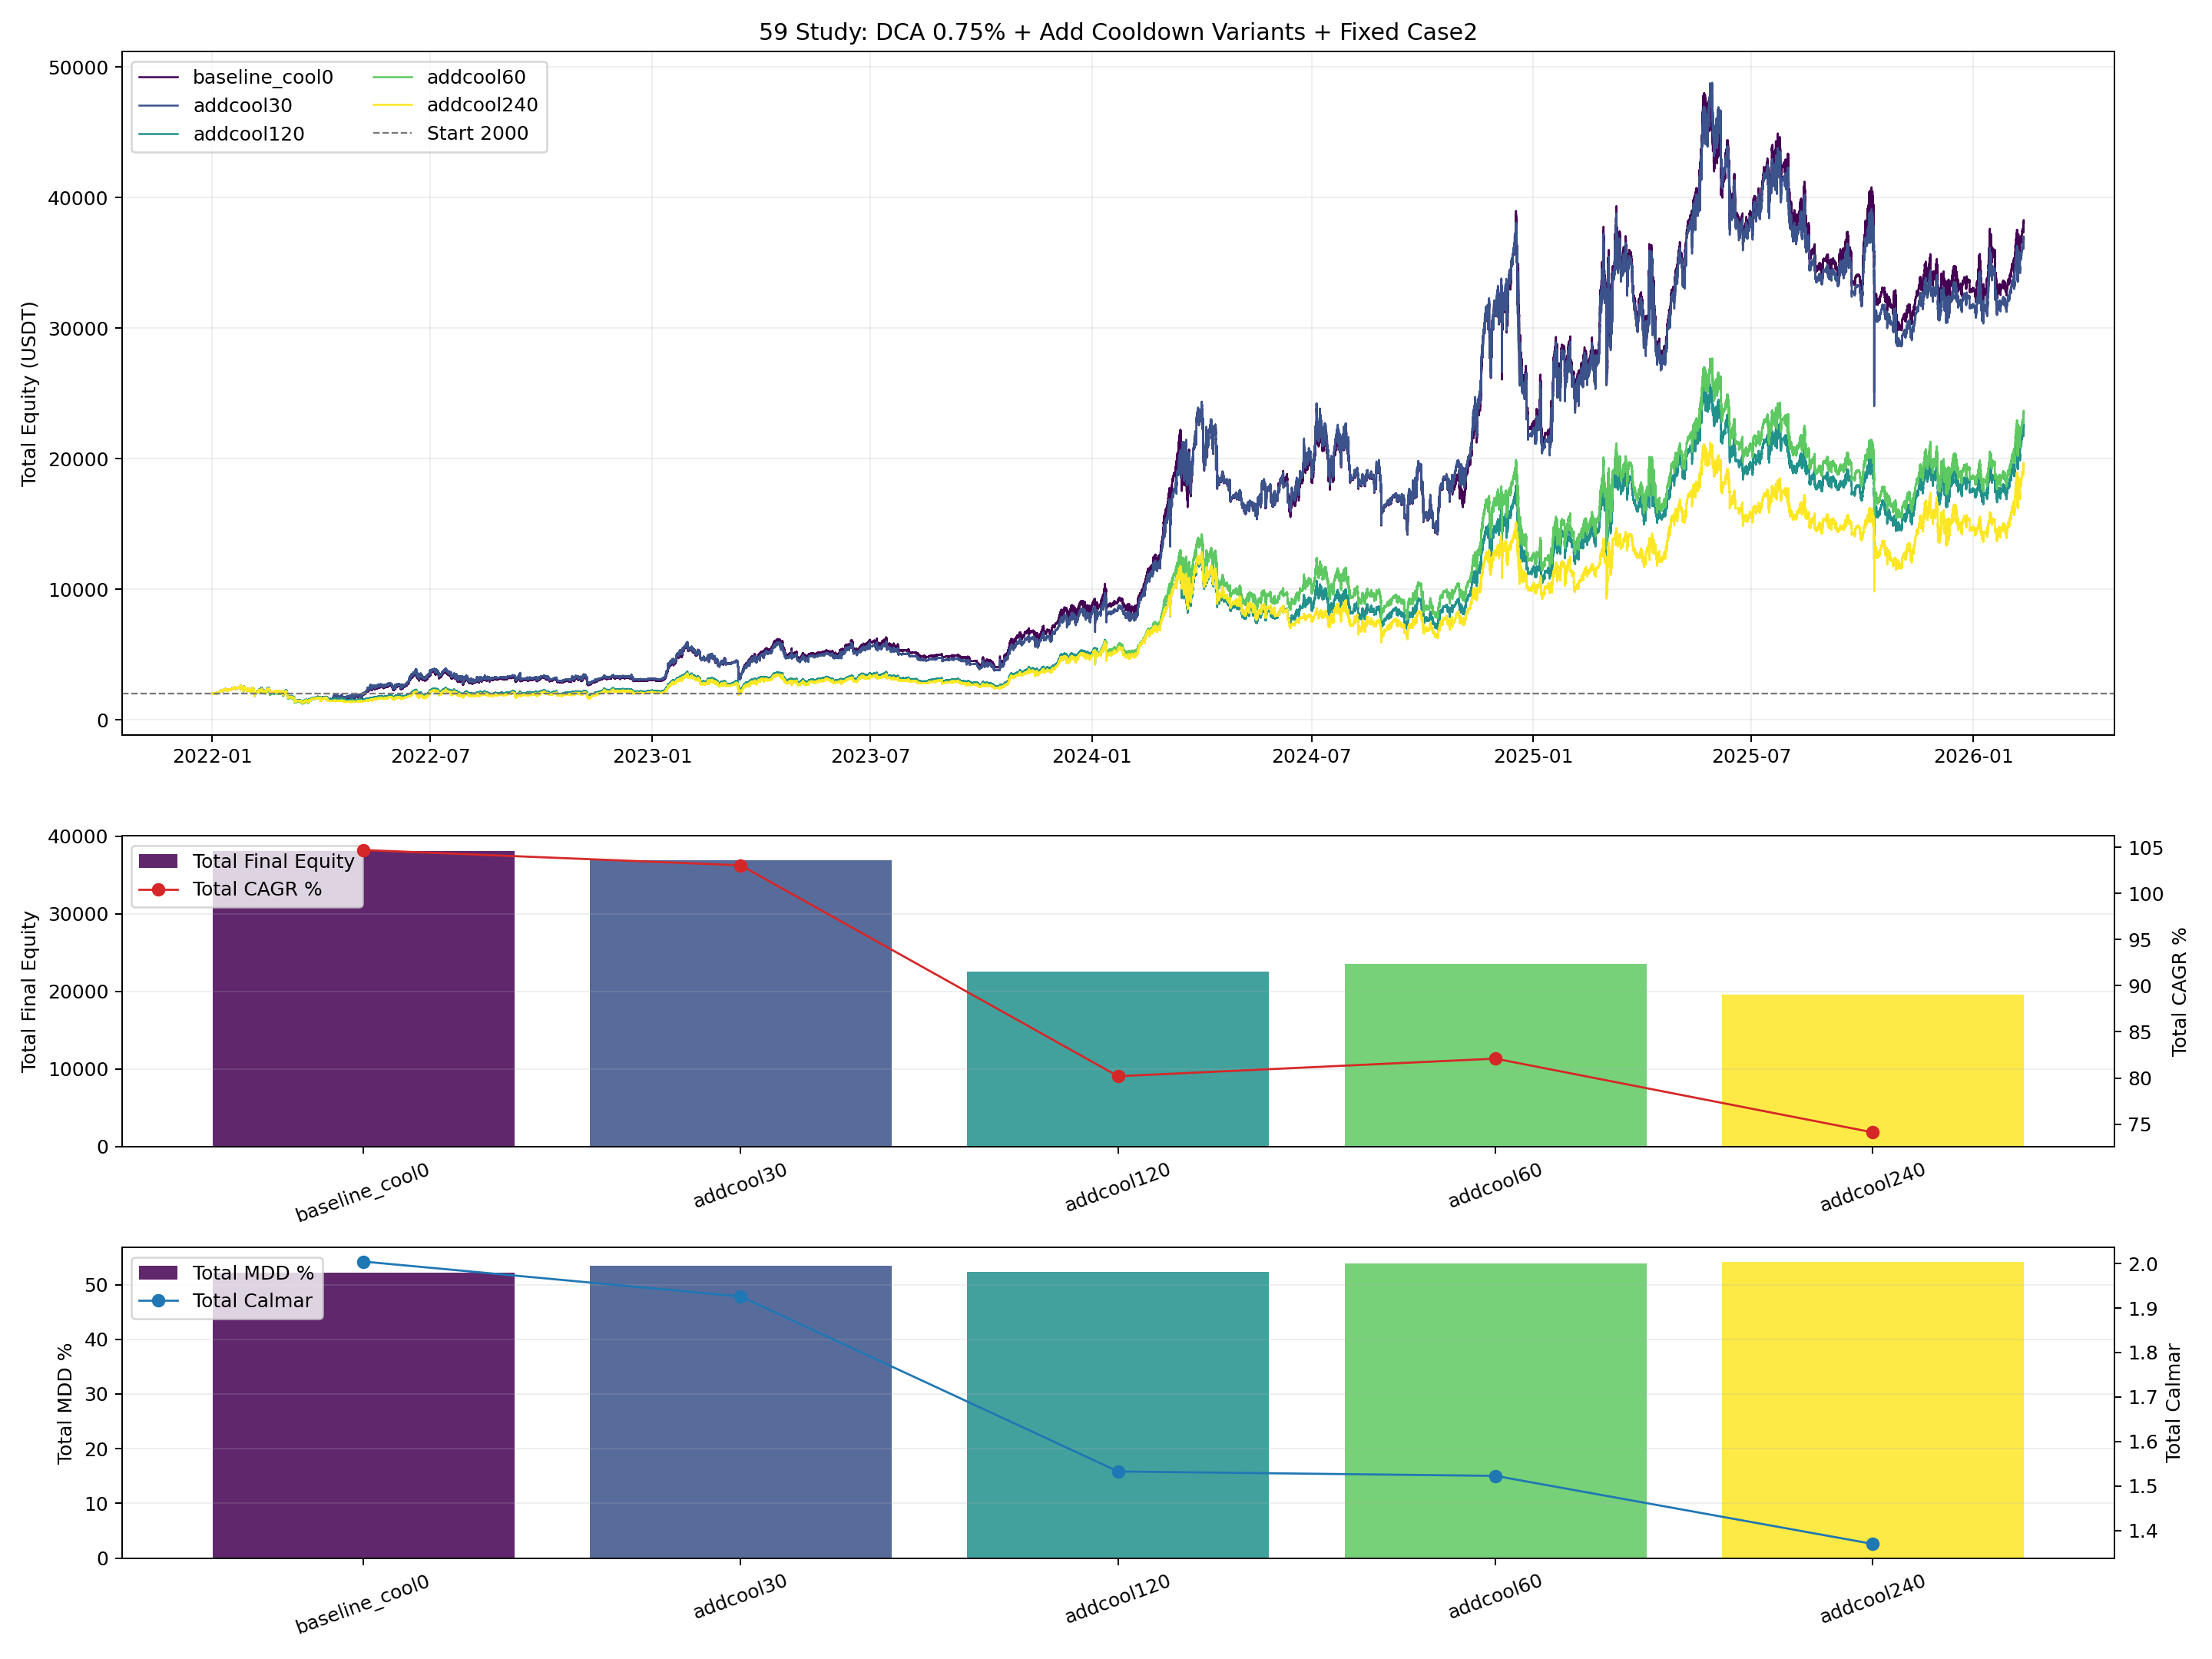

Here is the Python script that generated this plot:
from __future__ import annotations

import importlib.util
import sys
from pathlib import Path

import matplotlib.pyplot as plt
import numpy as np
import pandas as pd


BASE_47_PATH = Path("47_backtest_btcusdt_scale06_adx002_case1_standalone.py")
INPUT_CASE2_CURVE_CSV = Path("42_backtest_btcusdt_scale06_adx002_equity_combo_curves.csv")

OUT_BASE = "59_backtest_btcusdt_scale06_adx002_case1_m4_dca075_add_cooldown_compare"
OUT_PNG = Path(f"{OUT_BASE}.png")
OUT_CSV = Path(f"{OUT_BASE}.csv")
OUT_MD = Path(f"{OUT_BASE}.md")
OUT_CURVES_CSV = Path(f"{OUT_BASE}_curves.csv")

INITIAL_CAPITAL_CASE = 1000.0
INITIAL_CAPITAL_TOTAL = 2000.0
ENTRY_SCALE = 0.60
MAX_ENTRIES = 4
VERIFY_TOL = 1e-6

DCA_DROP_PCT = 0.0075

VARIANTS = [
    {"variant": "baseline_cool0", "add_cooldown_bars": 0},
    {"variant": "addcool30", "add_cooldown_bars": 30},
    {"variant": "addcool60", "add_cooldown_bars": 60},
    {"variant": "addcool120", "add_cooldown_bars": 120},
    {"variant": "addcool240", "add_cooldown_bars": 240},
]

EXPECTED_BASELINE_TOTAL = {
    "final_equity": 38126.11397467511,
    "cagr_pct": 104.70734554000711,
    "mdd_pct": 52.241617709852015,
}


def load_module(alias: str, path: Path):
    if not path.exists():
        raise FileNotFoundError(f"Missing script: {path}")
    spec = importlib.util.spec_from_file_location(alias, path)
    if spec is None or spec.loader is None:
        raise RuntimeError(f"Cannot load module from: {path}")
    module = importlib.util.module_from_spec(spec)
    sys.modules[alias] = module
    spec.loader.exec_module(module)
    return module


def _fmt(v: float, digits: int = 4) -> str:
    if pd.isna(v):
        return "N/A"
    return f"{float(v):.{digits}f}"


def load_case2_curve() -> pd.DataFrame:
    case2 = pd.read_csv(INPUT_CASE2_CURVE_CSV, parse_dates=["timestamp"])[["timestamp", "equity_case2"]]
    return case2.sort_values("timestamp").drop_duplicates(subset=["timestamp"]).reset_index(drop=True)


def build_total_curve(case1_curve: pd.DataFrame, case2_curve: pd.DataFrame) -> pd.DataFrame:
    c1 = case1_curve[["timestamp", "equity"]].rename(columns={"equity": "equity_case1"})
    merged = pd.merge(c1, case2_curve, on="timestamp", how="outer").sort_values("timestamp").reset_index(drop=True)
    merged["equity_case1"] = merged["equity_case1"].ffill()
    merged["equity_case2"] = merged["equity_case2"].ffill()
    merged = merged.dropna(subset=["equity_case1", "equity_case2"]).copy()
    merged["equity_total"] = merged["equity_case1"] + merged["equity_case2"]
    return merged


def compute_curve_stats(curve: pd.DataFrame, col: str, initial_capital: float) -> dict:
    series = curve[col].astype(float)
    final_equity = float(series.iloc[-1])
    total_return_pct = ((final_equity / float(initial_capital)) - 1.0) * 100.0

    elapsed_days = (curve["timestamp"].iloc[-1] - curve["timestamp"].iloc[0]).total_seconds() / 86400.0
    years = max(elapsed_days / 365.25, 1e-9)
    cagr_pct = ((final_equity / float(initial_capital)) ** (1.0 / years) - 1.0) * 100.0

    dd = series / series.cummax() - 1.0
    max_drawdown_pct = float(-dd.min() * 100.0)
    calmar_ratio = float(cagr_pct / max_drawdown_pct) if max_drawdown_pct > 0 else np.nan
    return {
        "final_equity": final_equity,
        "total_return_pct": total_return_pct,
        "cagr_pct": cagr_pct,
        "max_drawdown_pct": max_drawdown_pct,
        "calmar_ratio": calmar_ratio,
    }


def build_variant_class(base_cls, add_cooldown_bars: int):
    add_cooldown_bars_value = int(add_cooldown_bars)

    class AddCooldownCase(base_cls):
        max_entries_cap = MAX_ENTRIES
        dca_drop_pct = DCA_DROP_PCT
        add_cooldown_bars = add_cooldown_bars_value

        def __init__(self, *args, **kwargs):
            super().__init__(*args, **kwargs)
            self.stats["hedge_topup_events"] = 0
            self.stats["dca_signal_events"] = 0
            self.stats["dca_blocked_cooldown"] = 0
            self.last_long_add_idx: int | None = None

        def _desired_full_hedge_qty(self) -> float:
            if self.position_quantity > 0:
                self.hedge_base_qty = float(self.position_quantity)
            base_qty = float(self.hedge_base_qty)
            if base_qty <= 0:
                return 0.0
            return base_qty * float(self.max_entries_cap)

        def _add_to_position(self, price: float, timestamp, quantity: float, tag: str):
            if not self.current_position or quantity <= 0 or self.position_quantity <= 0:
                return

            pos = self.current_position
            max_position = self.position_quantity * self.max_entries_cap
            add_qty = min(quantity, max_position - pos["quantity"])
            if add_qty <= 0:
                return

            value = add_qty * price
            commission = value * self.commission
            total_qty = pos["quantity"] + add_qty
            new_avg = (pos["avg_entry"] * pos["quantity"] + price * add_qty) / total_qty

            self.capital -= commission
            pos["avg_entry"] = float(new_avg)
            pos["quantity"] = float(total_qty)
            pos["total_commission"] += float(commission)
            self.entry_count = max(1, round(total_qty / self.position_quantity))
            self.recent_trade = [float(price), pos["side"]]
            self._update_cooldown()

            exec_side = "BUY" if pos["side"] == "LONG" else "SELL"
            self._mark_order(timestamp, price, exec_side, add_qty, tag)

        def _open_hedge_short(self, price: float, timestamp):
            desired_qty = self._desired_full_hedge_qty()
            if desired_qty <= 0:
                return

            if self.hedge_position is None:
                open_commission = desired_qty * price * self.commission
                self.capital -= open_commission
                self.hedge_position = {
                    "side": "SHORT",
                    "avg_entry": float(price),
                    "quantity": float(desired_qty),
                    "entry_time": pd.to_datetime(timestamp),
                    "total_commission": float(open_commission),
                }
                self._mark_order(timestamp, price, "SELL", desired_qty, "HEDGE_OPEN")
                self.stats["hedge_open_events"] += 1
                return

            current_qty = float(self.hedge_position["quantity"])
            add_qty = desired_qty - current_qty
            if add_qty <= 1e-12:
                return
            self._topup_hedge_short(price, timestamp, add_qty)

        def _topup_hedge_short(self, price: float, timestamp, add_qty: float):
            if self.hedge_position is None or add_qty <= 0:
                return
            pos = self.hedge_position
            value = add_qty * price
            commission = value * self.commission
            total_qty = pos["quantity"] + add_qty
            new_avg = (pos["avg_entry"] * pos["quantity"] + price * add_qty) / total_qty

            self.capital -= commission
            pos["avg_entry"] = float(new_avg)
            pos["quantity"] = float(total_qty)
            pos["total_commission"] += float(commission)
            self._mark_order(timestamp, price, "SELL", add_qty, "HEDGE_TOPUP")
            self.stats["hedge_topup_events"] = int(self.stats.get("hedge_topup_events", 0)) + 1

        def _process_long_entry(self, price: float, timestamp, adx: float, current_time: int):
            if not self.current_position:
                if self.capital <= 0:
                    return
                qty = (self.capital / price) * self.entry_scale
                self._open_position("LONG", price, timestamp, qty, "OPEN")
                self.last_order_time = current_time
                self.last_long_add_idx = current_time
                return

            if self.current_position["side"] == "LONG":
                trigger_price = self.recent_trade[0] * (1.0 - self.dca_drop_pct)
                if price <= trigger_price:
                    if (
                        self.add_cooldown_bars > 0
                        and self.last_long_add_idx is not None
                        and (current_time - self.last_long_add_idx) < self.add_cooldown_bars
                    ):
                        self.stats["dca_blocked_cooldown"] = int(self.stats.get("dca_blocked_cooldown", 0)) + 1
                        return
                    mult = self._get_adx_multiplier(adx)
                    if mult > 0:
                        before_qty = float(self.current_position["quantity"])
                        self.stats["dca_signal_events"] = int(self.stats.get("dca_signal_events", 0)) + 1
                        self._add_to_position(price, timestamp, self.position_quantity * mult, f"DCA_x{mult}")
                        self.last_order_time = current_time
                        if self.current_position and float(self.current_position["quantity"]) > before_qty + 1e-12:
                            self.last_long_add_idx = current_time
                return

            self._execute_reverse_signal("LONG", price, timestamp, current_time)

        def _manage_trend_hedge(self, confirmed_trend_4h, price: float, timestamp, is_new_4h_bucket: bool):
            if not is_new_4h_bucket:
                return
            if confirmed_trend_4h not in ("bullish", "bearish"):
                return

            if confirmed_trend_4h == "bearish":
                self._open_hedge_short(price, timestamp)
                return

            if self.hedge_position is None:
                return

            self._close_hedge_short(price, timestamp, "Trend Up")

        def run(self, df_1m: pd.DataFrame, df_4h: pd.DataFrame, backtest_start_date=None):
            self.last_long_add_idx = None
            return super().run(df_1m, df_4h, backtest_start_date=backtest_start_date)

    return AddCooldownCase


def save_plot(curve_map: dict[str, pd.DataFrame], metrics_df: pd.DataFrame):
    fig, axes = plt.subplots(3, 1, figsize=(16, 12), sharex=False, gridspec_kw={"height_ratios": [2.2, 1.0, 1.0]})
    ax_eq, ax_cagr, ax_mdd = axes

    cmap = plt.get_cmap("viridis")
    variants = metrics_df["variant"].tolist()
    colors = {v: cmap(i / max(1, len(variants) - 1)) for i, v in enumerate(variants)}

    for variant in variants:
        curve = curve_map.get(variant)
        if curve is None or curve.empty:
            continue
        ax_eq.plot(curve["timestamp"], curve["equity_total"], linewidth=1.0, color=colors[variant], label=variant)
    ax_eq.axhline(INITIAL_CAPITAL_TOTAL, color="#777777", linestyle="--", linewidth=0.9, label=f"Start {INITIAL_CAPITAL_TOTAL:.0f}")
    ax_eq.set_title("59 Study: DCA 0.75% + Add Cooldown Variants + Fixed Case2")
    ax_eq.set_ylabel("Total Equity (USDT)")
    ax_eq.grid(True, alpha=0.2)
    ax_eq.legend(loc="upper left", ncol=2)

    ax_cagr.bar(metrics_df["variant"], metrics_df["total_final_equity"], color=[colors[v] for v in variants], alpha=0.85, label="Total Final Equity")
    ax_cagr.set_ylabel("Total Final Equity")
    ax_cagr.grid(True, axis="y", alpha=0.2)
    ax_cagr.tick_params(axis="x", rotation=20)
    ax_cagr_t = ax_cagr.twinx()
    ax_cagr_t.plot(metrics_df["variant"], metrics_df["total_cagr_pct"], color="#d62728", marker="o", linewidth=1.1, label="Total CAGR %")
    ax_cagr_t.set_ylabel("Total CAGR %")
    h1, l1 = ax_cagr.get_legend_handles_labels()
    h2, l2 = ax_cagr_t.get_legend_handles_labels()
    ax_cagr.legend(h1 + h2, l1 + l2, loc="upper left")

    ax_mdd.bar(metrics_df["variant"], metrics_df["total_mdd_pct"], color=[colors[v] for v in variants], alpha=0.85, label="Total MDD %")
    ax_mdd.set_ylabel("Total MDD %")
    ax_mdd.grid(True, axis="y", alpha=0.2)
    ax_mdd.tick_params(axis="x", rotation=20)
    ax_mdd_t = ax_mdd.twinx()
    ax_mdd_t.plot(metrics_df["variant"], metrics_df["total_calmar_ratio"], color="#1f77b4", marker="o", linewidth=1.1, label="Total Calmar")
    ax_mdd_t.set_ylabel("Total Calmar")
    h3, l3 = ax_mdd.get_legend_handles_labels()
    h4, l4 = ax_mdd_t.get_legend_handles_labels()
    ax_mdd.legend(h3 + h4, l3 + l4, loc="upper left")

    plt.tight_layout()
    plt.savefig(OUT_PNG, dpi=180)
    plt.close(fig)


def save_report(metrics_df: pd.DataFrame):
    best_cagr = metrics_df.sort_values("total_cagr_pct", ascending=False).iloc[0]
    best_mdd = metrics_df.sort_values("total_mdd_pct", ascending=True).iloc[0]
    best_calmar = metrics_df.sort_values("total_calmar_ratio", ascending=False).iloc[0]
    baseline = metrics_df[metrics_df["variant"] == "baseline_cool0"].iloc[0]
    improved = metrics_df[
        (metrics_df["total_cagr_pct"] > baseline["total_cagr_pct"])
        & (metrics_df["total_mdd_pct"] < baseline["total_mdd_pct"])
    ].copy()

    lines: list[str] = []
    lines.append("# 59 Backtest: DCA 0.75% with Add Cooldown Variants")
    lines.append("")
    lines.append("## Setup")
    lines.append("- `case1` keeps study-56 best add spacing: `max_entries=4`, matched hedge size, `dca_drop=0.75%`.")
    lines.append("- `case2` stays fixed as study-42 case2 curve.")
    lines.append("- Variant idea: keep the same price trigger for adds, but require extra time between long add events so full size cannot be built too quickly during one selloff.")
    lines.append("")
    lines.append("## Results")
    lines.append("")
    lines.append("| Variant | Add Cooldown Bars | Total Final Equity | Total CAGR % | Total MDD % | Total Calmar | Case1 CAGR % | Case1 MDD % | DCA Signals | DCA Blocked | Hedge Top-up |")
    lines.append("|---|---:|---:|---:|---:|---:|---:|---:|---:|---:|---:|")
    for _, r in metrics_df.iterrows():
        lines.append(
            f"| `{r['variant']}` | {int(r['add_cooldown_bars'])} | "
            f"{_fmt(r['total_final_equity'])} | {_fmt(r['total_cagr_pct'])} | {_fmt(r['total_mdd_pct'])} | "
            f"{_fmt(r['total_calmar_ratio'])} | {_fmt(r['case1_cagr_pct'])} | {_fmt(r['case1_mdd_pct'])} | "
            f"{int(r['dca_signal_events'])} | {int(r['dca_blocked_cooldown'])} | {int(r['hedge_topup_events'])} |"
        )
    lines.append("")
    lines.append("## Best Cases")
    lines.append(f"- Best total CAGR: `{best_cagr['variant']}` (`{_fmt(best_cagr['total_cagr_pct'])}%`).")
    lines.append(f"- Lowest total MDD: `{best_mdd['variant']}` (`{_fmt(best_mdd['total_mdd_pct'])}%`).")
    lines.append(f"- Best total Calmar: `{best_calmar['variant']}` (`{_fmt(best_calmar['total_calmar_ratio'])}`).")
    lines.append("")
    lines.append("## Delta vs baseline_cool0")
    lines.append("| Variant | Total Final Equity Delta | Total CAGR Delta (pp) | Total MDD Delta (pp) | Total Calmar Delta |")
    lines.append("|---|---:|---:|---:|---:|")
    for _, r in metrics_df.iterrows():
        lines.append(
            f"| `{r['variant']}` | {_fmt(r['total_final_equity'] - baseline['total_final_equity'])} | "
            f"{_fmt(r['total_cagr_pct'] - baseline['total_cagr_pct'])} | "
            f"{_fmt(r['total_mdd_pct'] - baseline['total_mdd_pct'])} | "
            f"{_fmt(r['total_calmar_ratio'] - baseline['total_calmar_ratio'])} |"
        )
    lines.append("")
    lines.append("## Dominance Check")
    if improved.empty:
        lines.append("- No tested add-cooldown variant achieved both `higher total CAGR` and `lower total MDD` than `baseline_cool0`.")
    else:
        for _, r in improved.iterrows():
            lines.append(
                f"- `{r['variant']}` dominates baseline: CAGR `{_fmt(r['total_cagr_pct'])}%` vs `{_fmt(baseline['total_cagr_pct'])}%`, "
                f"MDD `{_fmt(r['total_mdd_pct'])}%` vs `{_fmt(baseline['total_mdd_pct'])}%`."
            )
    lines.append("")
    lines.append("## Interpretation")
    lines.append("- If a variant helps, it means position size is building too quickly in clock time, not just at the wrong price gaps.")
    lines.append("- Add cooldown is a softer structural brake than hard DCA blocking because it delays clustering without deleting the add path entirely.")
    lines.append("- The key metric is whether slower inventory pacing can keep the study-56 CAGR gain while reducing total MDD.")
    lines.append("")
    lines.append("## Outputs")
    lines.append(f"- Plot: `{OUT_PNG}`")
    lines.append(f"- Metrics CSV: `{OUT_CSV}`")
    lines.append(f"- Curves CSV: `{OUT_CURVES_CSV}`")
    lines.append(f"- Report: `{OUT_MD}`")

    OUT_MD.write_text("\n".join(lines), encoding="utf-8")


def run():
    m47 = load_module("m47_52", BASE_47_PATH)
    case2_curve = load_case2_curve()

    df_1m, df_4h = m47.load_data_no_filter()
    df_1m = df_1m[(df_1m.index >= m47.BACKTEST_START) & (df_1m.index <= m47.BACKTEST_END)].copy()

    rows: list[dict] = []
    total_curve_rows: list[pd.DataFrame] = []
    curve_map: dict[str, pd.DataFrame] = {}

    for cfg in VARIANTS:
        cls = build_variant_class(m47.LiveParityNoLookahead, cfg["add_cooldown_bars"])
        bt = cls(
            symbol=m47.SYMBOL,
            initial_capital=INITIAL_CAPITAL_CASE,
            commission=m47.COMMISSION,
            entry_scale=ENTRY_SCALE,
        )
        m47.configure_baseline_params(bt)
        bt.run(df_1m, df_4h, backtest_start_date=m47.BACKTEST_START)

        case1_metrics = m47.calculate_metrics(bt, INITIAL_CAPITAL_CASE)
        eq_case1 = pd.DataFrame(bt.equity_curve)
        eq_case1["timestamp"] = pd.to_datetime(eq_case1["timestamp"])
        total_curve = build_total_curve(eq_case1[["timestamp", "equity"]], case2_curve)
        total_stats = compute_curve_stats(total_curve, "equity_total", INITIAL_CAPITAL_TOTAL)

        total_curve["variant"] = cfg["variant"]
        total_curve_rows.append(total_curve)
        curve_map[cfg["variant"]] = total_curve.copy()

        rows.append(
            {
                "variant": cfg["variant"],
                "add_cooldown_bars": cfg["add_cooldown_bars"],
                "case1_final_equity": float(case1_metrics["final_equity"]),
                "case1_cagr_pct": float(case1_metrics["cagr_pct"]),
                "case1_mdd_pct": float(case1_metrics["max_drawdown_pct"]),
                "case1_calmar_ratio": float(case1_metrics["calmar_ratio"]),
                "total_final_equity": total_stats["final_equity"],
                "total_return_pct": total_stats["total_return_pct"],
                "total_cagr_pct": total_stats["cagr_pct"],
                "total_mdd_pct": total_stats["max_drawdown_pct"],
                "total_calmar_ratio": total_stats["calmar_ratio"],
                "dca_signal_events": int(bt.stats.get("dca_signal_events", 0)),
                "dca_blocked_cooldown": int(bt.stats.get("dca_blocked_cooldown", 0)),
                "hedge_open_events": int(bt.stats.get("hedge_open_events", 0)),
                "hedge_close_events": int(bt.stats.get("hedge_close_events", 0)),
                "hedge_topup_events": int(bt.stats.get("hedge_topup_events", 0)),
            }
        )

    metrics_df = pd.DataFrame(rows)
    curves_df = pd.concat(total_curve_rows, ignore_index=True)

    baseline = metrics_df[metrics_df["variant"] == "baseline_cool0"].iloc[0]
    if abs(float(baseline["total_final_equity"]) - EXPECTED_BASELINE_TOTAL["final_equity"]) > VERIFY_TOL:
        raise ValueError("baseline total final equity mismatch")
    if abs(float(baseline["total_cagr_pct"]) - EXPECTED_BASELINE_TOTAL["cagr_pct"]) > 1e-6:
        raise ValueError("baseline total cagr mismatch")
    if abs(float(baseline["total_mdd_pct"]) - EXPECTED_BASELINE_TOTAL["mdd_pct"]) > 1e-6:
        raise ValueError("baseline total mdd mismatch")

    metrics_df = metrics_df.sort_values(["total_calmar_ratio", "total_cagr_pct"], ascending=[False, False]).reset_index(drop=True)
    metrics_df.to_csv(OUT_CSV, index=False)
    curves_df.to_csv(OUT_CURVES_CSV, index=False)
    save_plot(curve_map, metrics_df)
    save_report(metrics_df)

    print(f"saved_plot={OUT_PNG}")
    print(f"saved_metrics={OUT_CSV}")
    print(f"saved_curves={OUT_CURVES_CSV}")
    print(f"saved_report={OUT_MD}")
    print(metrics_df.to_string(index=False))


if __name__ == "__main__":
    run()
